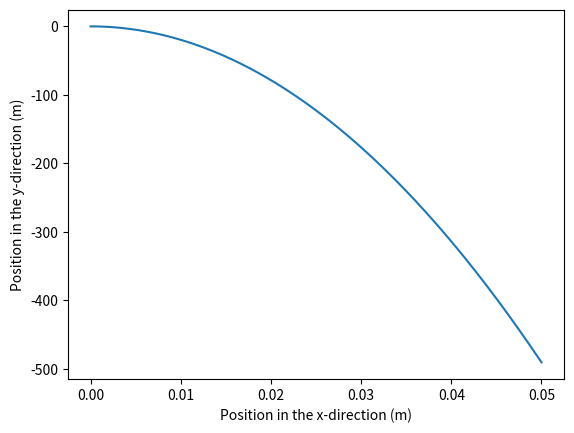

Source code (Python):
import matplotlib.pyplot as plt

# Set the initial conditions
x0 = 0  # Initial position (m)
y0 = 0  # Initial height (m)
vx0 = 0  # Initial velocity in the x-direction (m/s)
vy0 = 0  # Initial velocity in the y-direction (m/s)

# Set the time step and duration of the simulation
dt = 0.01  # Time step (s)
t_max = 10  # Duration of the simulation (s)

# Set the acceleration due to gravity (m/s^2)
g = 9.81

# Create lists to store the results
t_values = []  # Time values
x_values = []  # Positions in the x-direction
y_values = []  # Positions in the y-direction

# Set the initial time and positions
t = 0
x = x0
y = y0

# Set the initial velocities
vx = vx0
vy = vy0

# Use the improved Euler method to simulate the free fall
while t < t_max:
    # Append the current time and positions to the lists
    t_values.append(t)
    x_values.append(x)
    y_values.append(y)

    # Calculate the intermediate velocity at the midpoint of the time step
    vy_mid = vy + -g * dt / 2
    
    # Update the velocity using the intermediate velocity at the midpoint
    vy += -g * dt
    
    # Update the position using the average of the initial and final velocities
    x += (vx + vx + dt) / 2 * dt
    y += (vy + vy_mid) / 2 * dt

    # Update the time
    t += dt

# Plot the results
plt.plot(x_values, y_values)
plt.xlabel('Position in the x-direction (m)')
plt.ylabel('Position in the y-direction (m)')
plt.show()